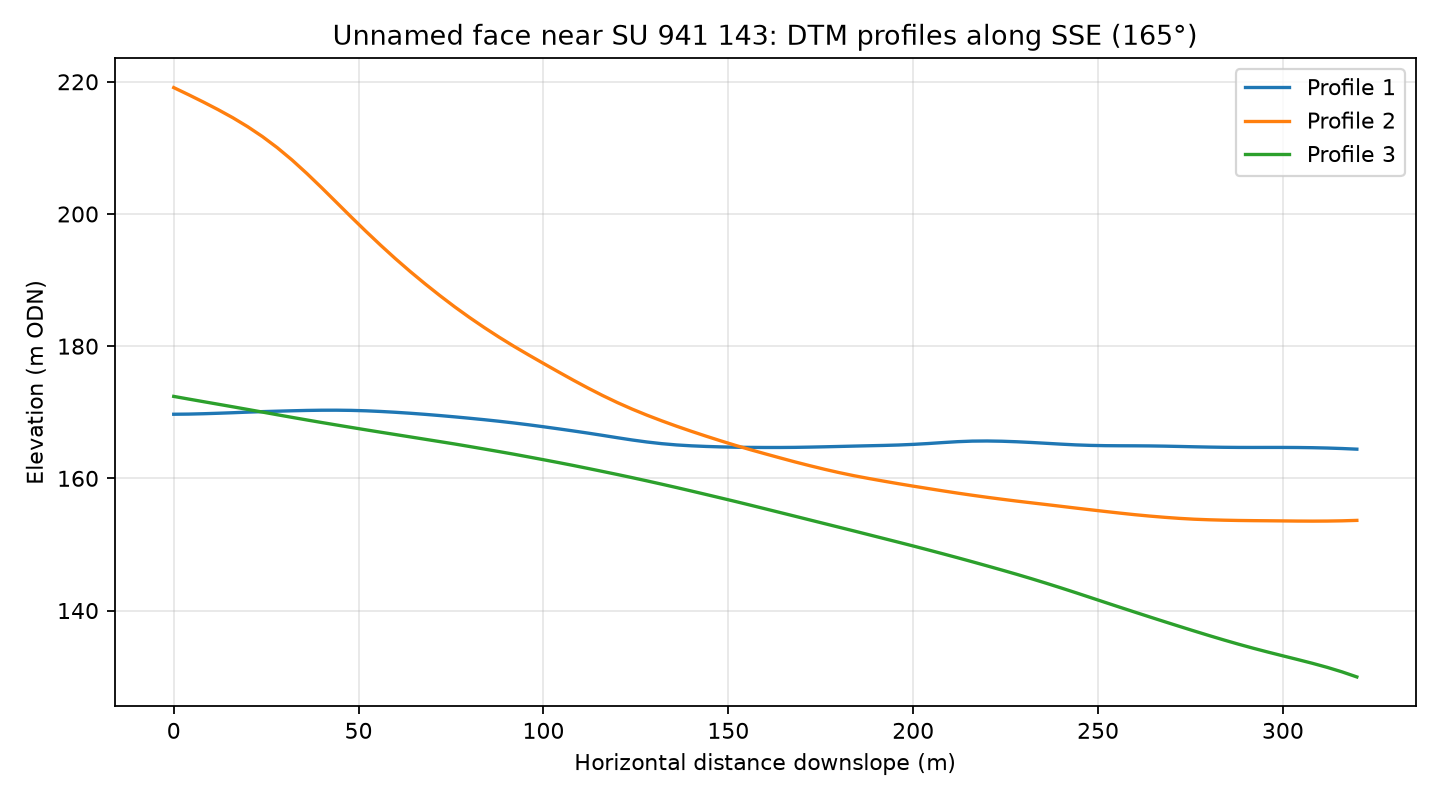

Values plotted in this chart, from the file beside it:
profile, distance_m, elevation_m
1, 0.0, 169.7
1, 4.0, 169.7
1, 8.0, 169.8
1, 12.0, 169.8
1, 16.0, 169.9
1, 20.0, 170
1, 24.0, 170.1
1, 28.0, 170.2
1, 32.0, 170.2
1, 36.0, 170.3
1, 40.0, 170.3
1, 44.0, 170.3
1, 48.0, 170.3
1, 52.0, 170.2
1, 56.0, 170.1
1, 60.0, 170
1, 64.0, 169.8
1, 68.0, 169.7
1, 72.0, 169.5
1, 76.0, 169.3
1, 80.0, 169.1
1, 84.0, 168.9
1, 88.0, 168.6
1, 92.0, 168.4
1, 96.0, 168.1
1, 100.0, 167.8
1, 104.0, 167.5
1, 108.0, 167.2
1, 112.0, 166.9
1, 116.0, 166.5
1, 120.0, 166.1
1, 124.0, 165.8
1, 128.0, 165.5
1, 132.0, 165.2
1, 136.0, 165.1
1, 140.0, 164.9
1, 144.0, 164.8
1, 148.0, 164.8
1, 152.0, 164.7
1, 156.0, 164.7
1, 160.0, 164.7
1, 164.0, 164.7
1, 168.0, 164.7
1, 172.0, 164.7
1, 176.0, 164.8
1, 180.0, 164.8
1, 184.0, 164.9
1, 188.0, 164.9
1, 192.0, 165
1, 196.0, 165
1, 200.0, 165.1
1, 204.0, 165.3
1, 208.0, 165.4
1, 212.0, 165.5
1, 216.0, 165.6
1, 220.0, 165.7
1, 224.0, 165.6
1, 228.0, 165.5
1, 232.0, 165.4
1, 236.0, 165.3
... 183 more rows
